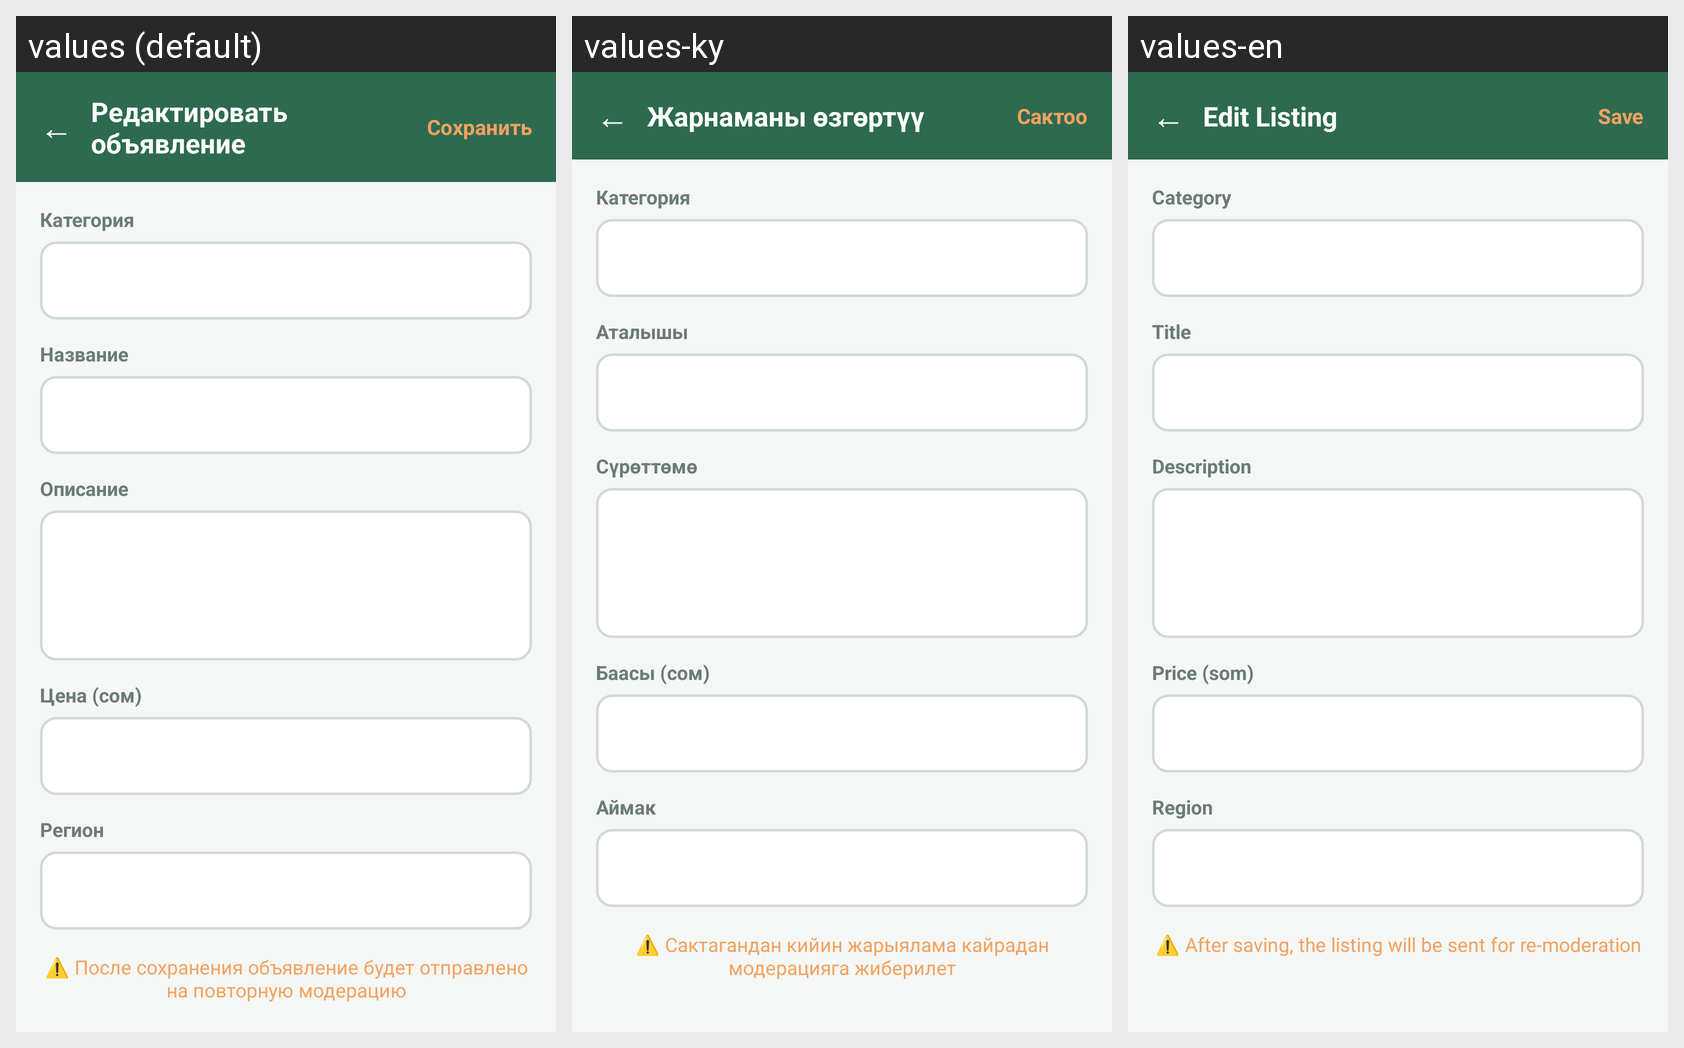

Locale-by-locale string values for the Android screen shown in this grid:
Android screen res/layout/activity_edit_listing.xml rendered under 3 locales, left to right: values (default), values-ky, values-en. Device: Nexus 5 (rendered at 1080×1920; each locale shown at half size, 540×960, under a caption strip naming it); theme Theme.Farme.
Strings drawn on this screen, with the default value and each locale's value (text and hints the layout hard-codes, and strings that could not be matched under every locale, appear in the picture but are not listed):

edit_listing_title
  values: Редактировать объявление
  values-ky: Жарнаманы өзгөртүү
  values-en: Edit Listing

action_save
  values: Сохранить
  values-ky: Сактоо
  values-en: Save

listing_category
  values: Категория
  values-ky: Категория
  values-en: Category

listing_title_label
  values: Название
  values-ky: Аталышы
  values-en: Title

listing_description
  values: Описание
  values-ky: Сүрөттөмө
  values-en: Description

listing_price
  values: Цена (сом)
  values-ky: Баасы (сом)
  values-en: Price (som)

listing_region
  values: Регион
  values-ky: Аймак
  values-en: Region

warning_remoderation
  values: ⚠️ После сохранения объявление будет отправлено на повторную модерацию
  values-ky: ⚠️ Сактагандан кийин жарыялама кайрадан модерацияга жиберилет
  values-en: ⚠️ After saving, the listing will be sent for re-moderation
